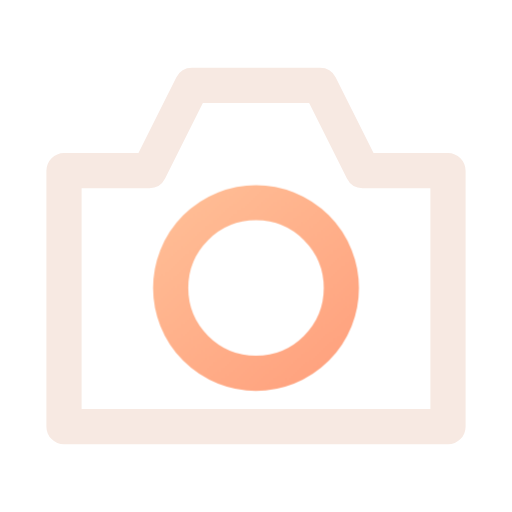
t = 0.00 s
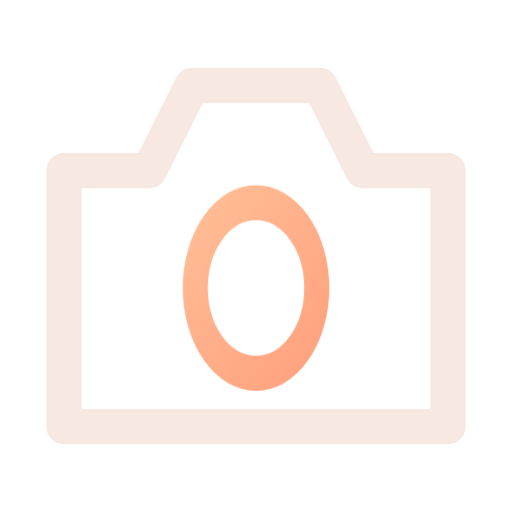
t = 0.16 s
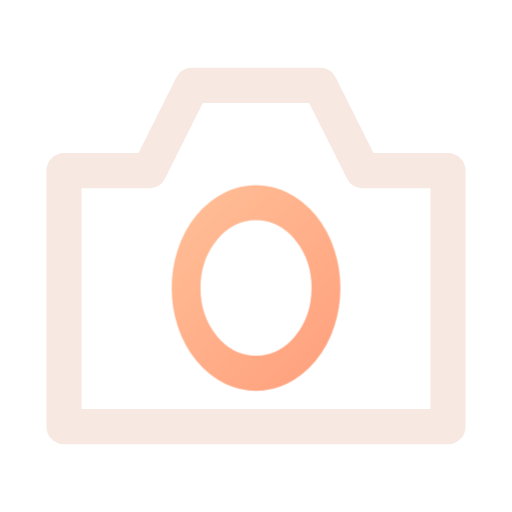
t = 0.34 s
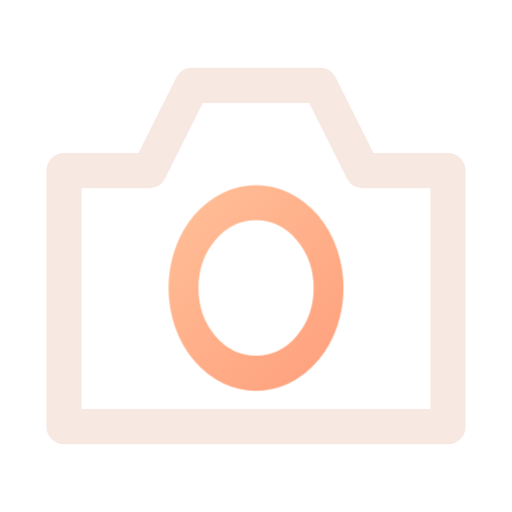
t = 0.46 s
t = 0.66 s: frame unchanged from t = 0.00 s, image omitted
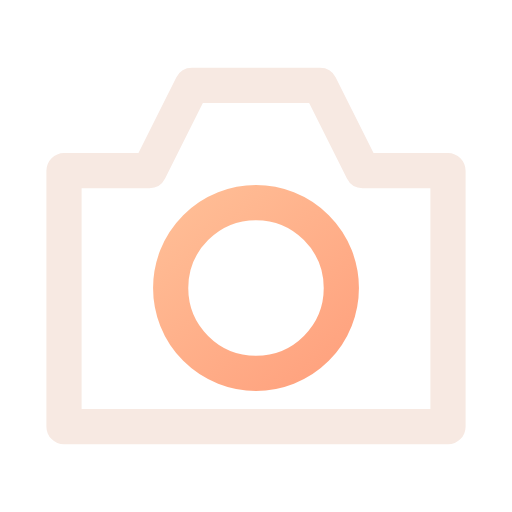
t = 0.80 s

The animated SVG that drew these frames (rendered in a browser with its animation timeline set to each time). Animation: 1 CSS @keyframes rule; one cycle of 0.80 s.

<svg xmlns="http://www.w3.org/2000/svg" width="24" height="24" viewBox="0 0 24 24" fill="none" role="img" aria-label="Camera" class="ecui-camera-dark-motion">
<title>Camera</title>
<desc>The aperture closes slightly and reopens.</desc>
<defs><linearGradient id="ecui-camera-dark-motion-accent" gradientUnits="userSpaceOnUse" x1="4" y1="3" x2="20" y2="22"><stop stop-color="#FFD1A6" style="stop-color:var(--ec-icon-accent,#FFD1A6)"/><stop offset="1" stop-color="#FF9271" style="stop-color:var(--ec-icon-accent-end,#FF9271)"/></linearGradient></defs>
<style>@media(prefers-reduced-motion:no-preference){.ecui-camera-dark-motion .p1{transform-box:view-box;transform-origin:12px 13.5px;animation:ecui-camera-dark-motion-p1 800ms cubic-bezier(.3,0,.2,1) 1 backwards}@keyframes ecui-camera-dark-motion-p1{0%{transform:scaleX(1)}26%{transform:scaleX(0.7)}58%{transform:scaleX(0.85)}82%{transform:scaleX(1)}100%{transform:scaleX(1)}}}</style>
<path class="p0" d="M3 8H7L9 4H15L17 8H21V20H3Z" fill="none" stroke="#F7E9E2" stroke-width="1.65" stroke-linecap="round" stroke-linejoin="round" style="stroke:var(--ec-icon-ink,#F7E9E2)"/>
<path class="p1" d="M8 13.5a4 4 0 1 0 8 0a4 4 0 1 0 -8 0Z" fill="none" stroke="url(#ecui-camera-dark-motion-accent)" stroke-width="1.65" stroke-linecap="round" stroke-linejoin="round"/>
</svg>
